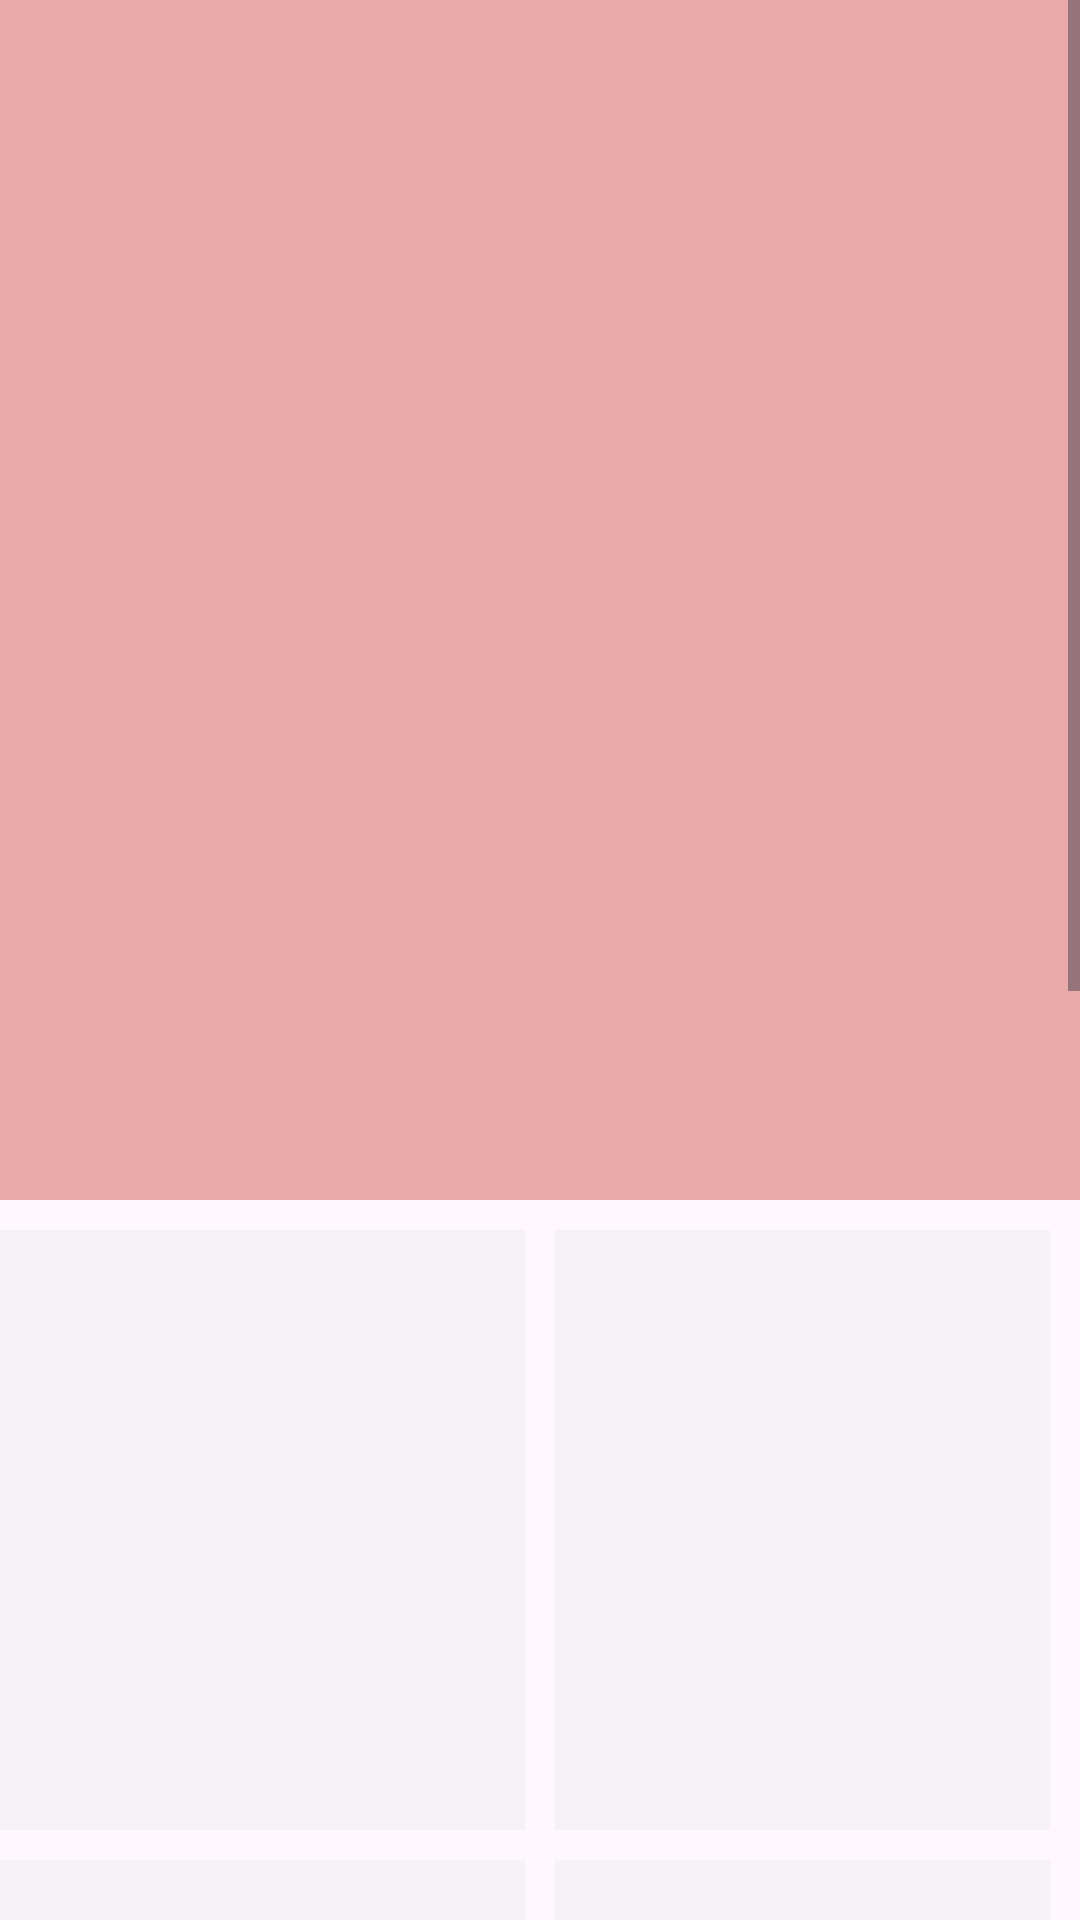

Reconstruct the res/layout file that produces this screen, plus the resources it refers to.
<!-- AndroidManifest.xml: application theme Theme.swipe2back -->
<!-- res/layout/ac_usr_detail.xml -->
<?xml version="1.0" encoding="utf-8"?>
<ScrollView
    xmlns:android="http://schemas.android.com/apk/res/android"
    android:layout_width="match_parent"
    android:layout_height="match_parent">

    <LinearLayout
        android:layout_width="match_parent"
        android:layout_height="match_parent"
        android:orientation="vertical"
        >
        <ImageView
            android:layout_width="match_parent"
            android:background="#eaaaaa"
            android:layout_height="400dp"/>

        <LinearLayout
            android:layout_marginTop="10dp"
            android:layout_width="match_parent"
            android:layout_height="match_parent"
            android:orientation="horizontal"
            >
            <ImageView
                android:layout_width="match_parent"
                android:layout_height="200dp"
                android:background="#7feaeaea"
                android:layout_weight="1"
                android:layout_marginLeft="10dp"
                android:layout_marginEnd="5dp"
                />
            <ImageView
                android:layout_width="match_parent"
                android:layout_height="200dp"
                android:background="#7feaeaea"
                android:layout_weight="1"
                android:layout_marginStart="5dp"
                android:layout_marginEnd="10dp"
                />
        </LinearLayout>


        <LinearLayout
            android:layout_marginTop="10dp"
            android:layout_width="match_parent"
            android:layout_height="match_parent"
            android:orientation="horizontal"
            >
            <ImageView
                android:layout_width="match_parent"
                android:layout_height="200dp"
                android:background="#7feaeaea"
                android:layout_weight="1"
                android:layout_marginLeft="10dp"
                android:layout_marginEnd="5dp"
                />
            <ImageView
                android:layout_width="match_parent"
                android:layout_height="200dp"
                android:background="#7feaeaea"
                android:layout_weight="1"
                android:layout_marginStart="5dp"
                android:layout_marginEnd="10dp"
                />
        </LinearLayout>


        <LinearLayout
            android:layout_marginTop="10dp"
            android:layout_width="match_parent"
            android:layout_height="match_parent"
            android:orientation="horizontal"
            >
            <ImageView
                android:layout_width="match_parent"
                android:layout_height="200dp"
                android:background="#7feaeaea"
                android:layout_weight="1"
                android:layout_marginLeft="10dp"
                android:layout_marginEnd="5dp"
                />
            <ImageView
                android:layout_width="match_parent"
                android:layout_height="200dp"
                android:background="#7feaeaea"
                android:layout_weight="1"
                android:layout_marginStart="5dp"
                android:layout_marginEnd="10dp"
                />
        </LinearLayout>


        <LinearLayout
            android:layout_marginTop="10dp"
            android:layout_width="match_parent"
            android:layout_height="match_parent"
            android:orientation="horizontal"
            >
            <ImageView
                android:layout_width="match_parent"
                android:layout_height="200dp"
                android:background="#7feaeaea"
                android:layout_weight="1"
                android:layout_marginLeft="10dp"
                android:layout_marginEnd="5dp"
                />
            <ImageView
                android:layout_width="match_parent"
                android:layout_height="200dp"
                android:background="#7feaeaea"
                android:layout_weight="1"
                android:layout_marginStart="5dp"
                android:layout_marginEnd="10dp"
                />
        </LinearLayout>


    </LinearLayout>


</ScrollView>
<!-- resources referenced by this layout -->
<resources>
  <style name="Theme.swipe2back" parent="Base.Theme.swipe2back" />
  <style name="Base.Theme.swipe2back" parent="Theme.Material3.DayNight.NoActionBar">
          
          
      </style>
</resources>
